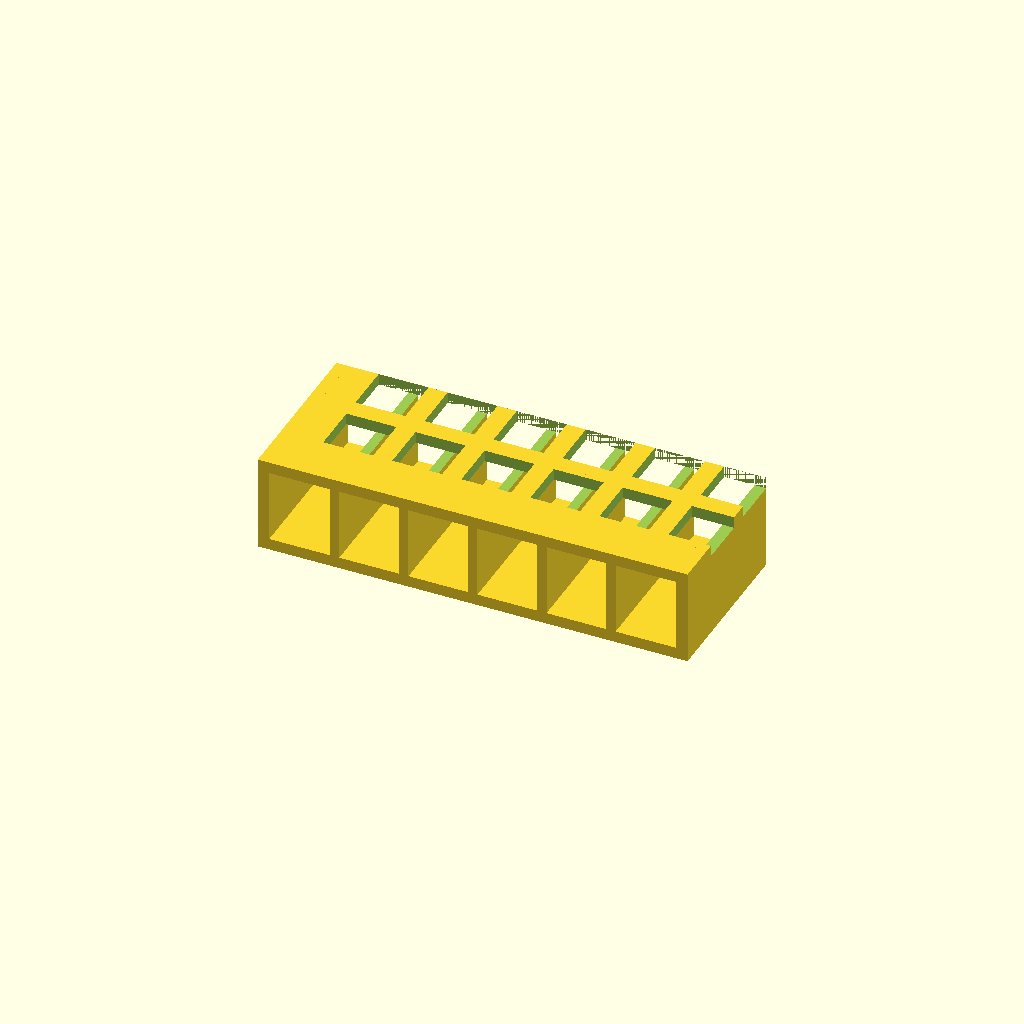
Cell 1: the model at its default parameters.
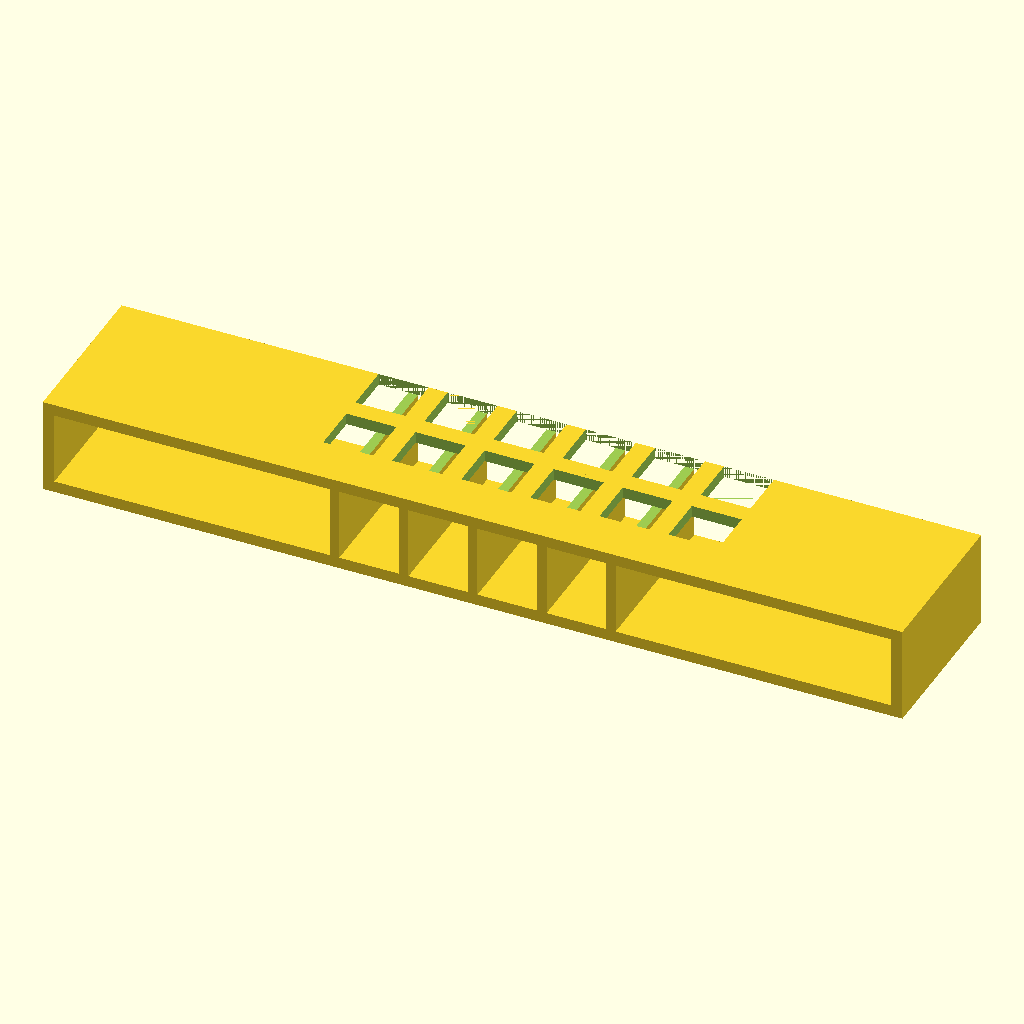
Cell 2: base_width_x = 224 (everything else at default).
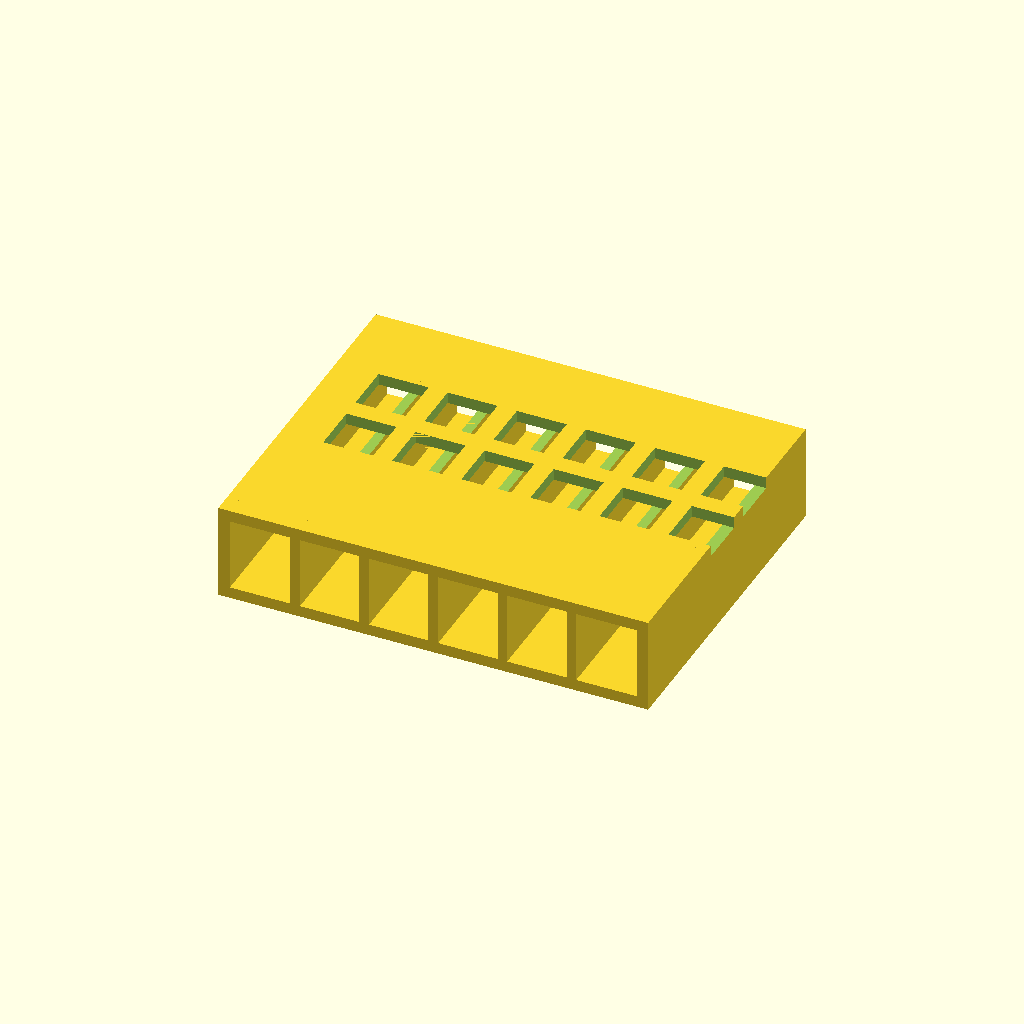
Cell 3: base_depth_y = 88 (everything else at default).
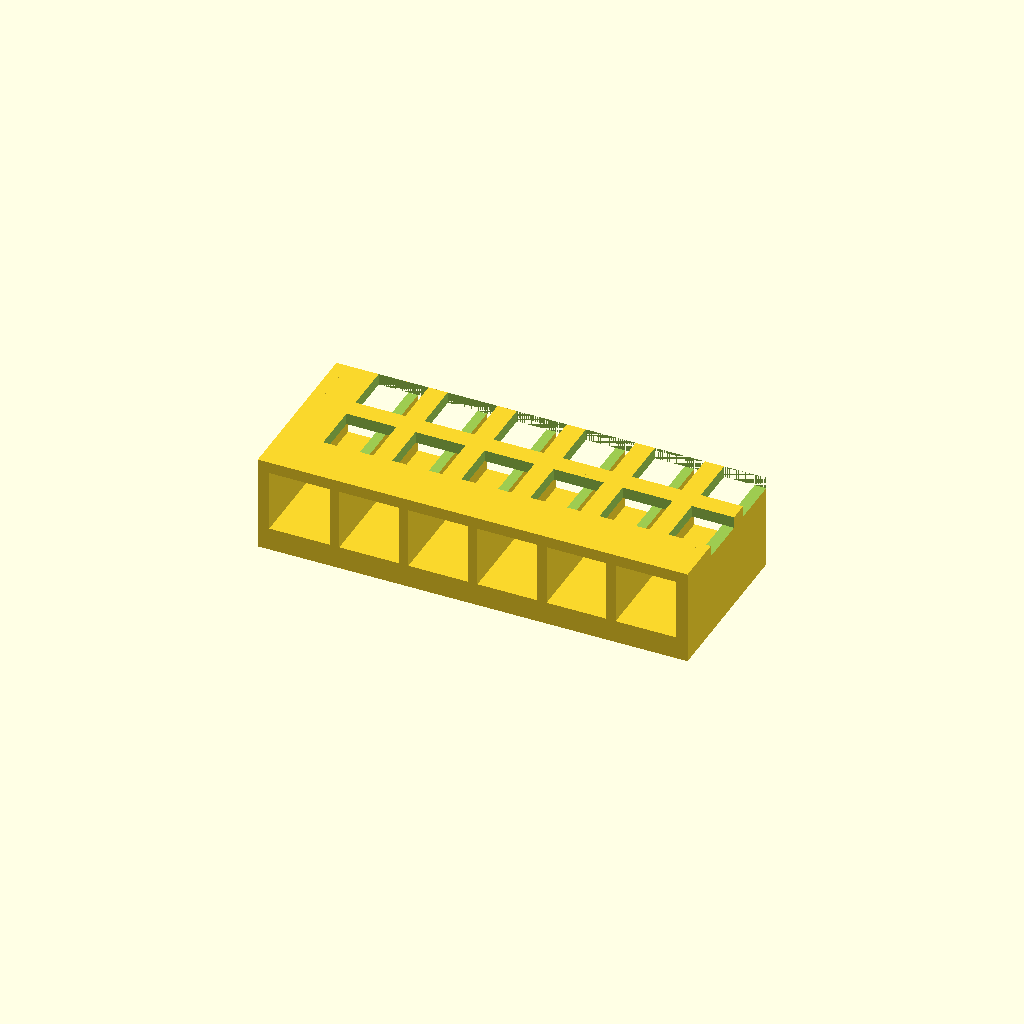
Cell 4 — base_thickness set to 6, the other parameters unchanged.
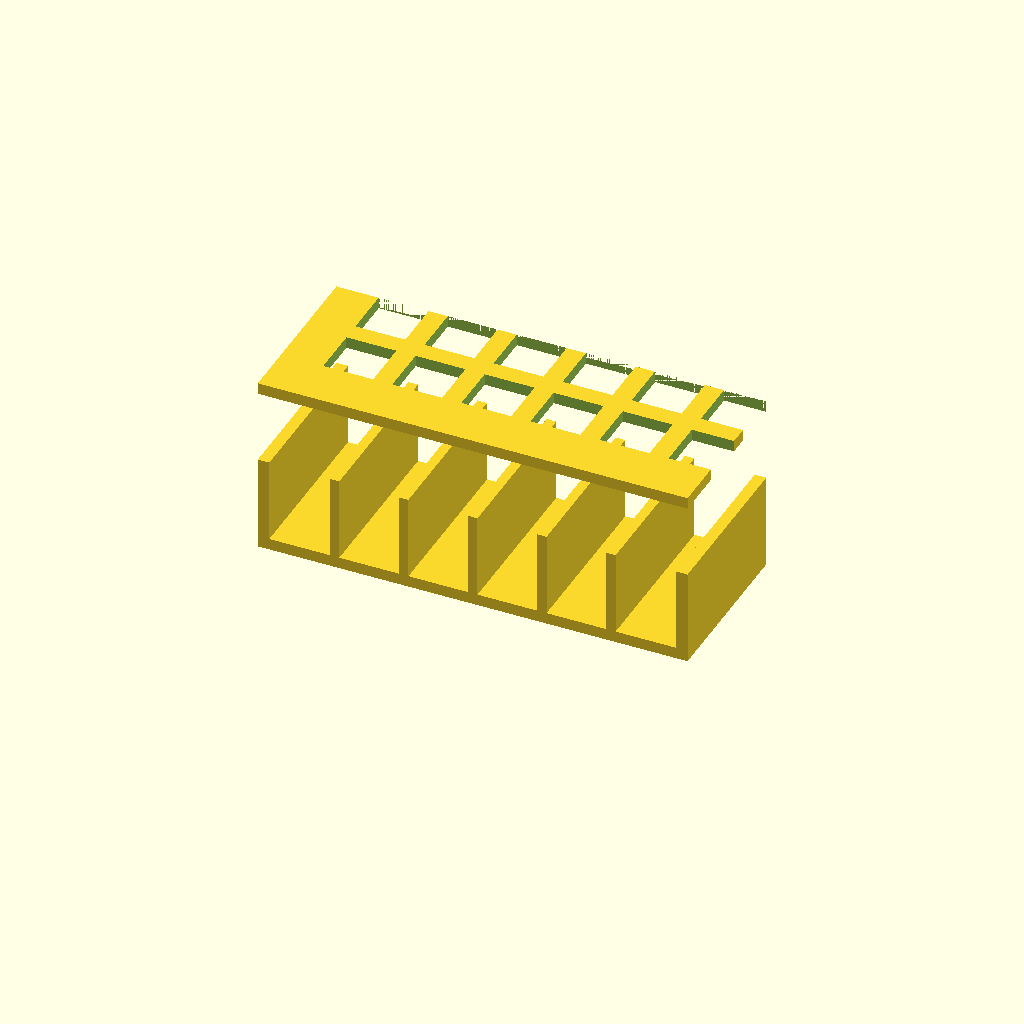
Cell 5: the same model with deck_z_start = 44.
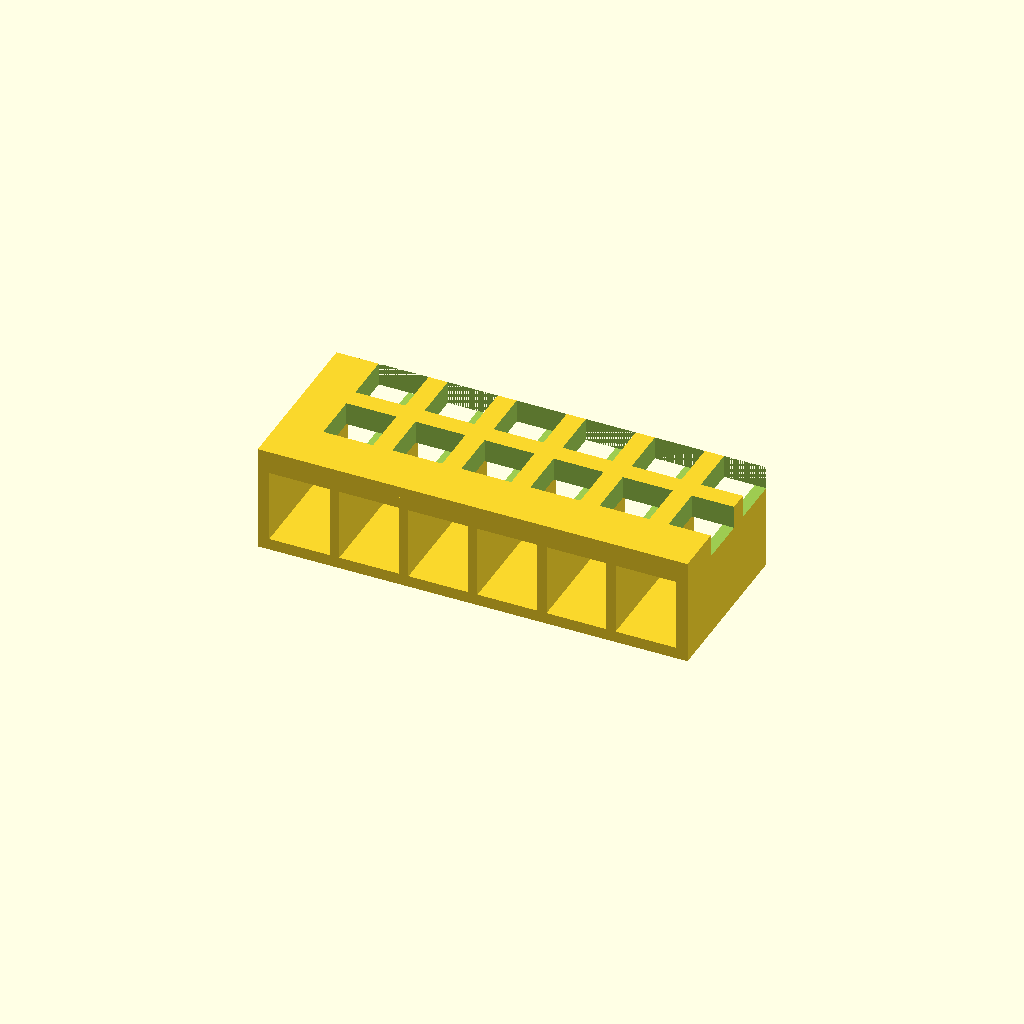
Cell 6 — deck_thickness set to 6, the other parameters unchanged.
One fixed orthographic camera (rotation 55°, 0°, 25°; colour scheme Cornfield) for every cell.
OpenSCAD source file bench/heldout/harness/bench/results/r4-gemma26b-std/code/tiiny_google_gemma-4-26B-A4B-it/cuvette_rack_2x6_s0_a0.scad:
// --- Dimensions ---
base_width_x = 112;          // X dimension of base and deck
base_depth_y = 44;           // Y dimension of base and deck
base_thickness = 3;          // Thickness of base plate
deck_z_start = 22;           // Z position where deck starts
deck_thickness = 3;          // Thickness of deck plate
total_height = 25;           // Total height of the rack

wall_end_thickness = 3;       // Thickness of the two end walls
wall_rib_thickness = 2.5;     // Thickness of the five internal ribs
wall_depth = 44;             // Depth of the walls (Y direction)

// Hole dimensions
hole_size = 13;              // Size of the square cuvette holes
hole_spacing_x = 18;         // Center-to-center spacing X
hole_spacing_y = 18;         // Center-to-center spacing Y
holes_per_row = 6;           // Number of holes along X
rows = 2;                    // Number of rows along Y

// --- Constants ---
$fn = 64;

// --- Helper Modules ---

// Module to create the main structural body
module rack_structure() {
    union() {
        // Base Plate
        translate([-base_width_x/2, -base_depth_y/2, 0])
            cube([base_width_x, base_depth_y, base_thickness]);
        
        // Deck Plate
        translate([-base_width_x/2, -base_depth_y/2, deck_z_start])
            cube([base_width_x, base_depth_y, deck_thickness]);
        
        // End Walls (Flush with short ends)
        // Left Wall
        translate([-base_width_x/2, -base_depth_y/2, 0])
            cube([wall_end_thickness, base_depth_y, total_height]);
        // Right Wall
        translate([base_width_x/2 - wall_end_thickness, -base_depth_y/2, 0])
            cube([wall_end_thickness, base_depth_y, total_height]);
            
        // Internal Ribs
        // Rib positions provided: -36, -18, 0, 18, 36
        for (rx = [-36, -18, 0, 18, 36]) {
            translate([rx - wall_rib_thickness/2, -base_depth_y/2, 0])
                cube([wall_rib_thickness, base_depth_y, total_height]);
        }
    }
}

// Module to create the holes to be subtracted
module holes_to_cut() {
    // Calculate starting offsets to ensure the grid is centered on the deck
    // The grid is 5 intervals of 18mm = 90mm total span.
    // The deck is 112mm. Offset = (112 - 90)/2 = 11.
    // However, the prompt says "18mm centre-to-center and centred on the deck".
    // We will calculate the center of the deck and place holes around it.
    
    for (i = [0 : holes_per_row - 1]) {
        for (j = [0 : rows - 1]) {
            // Calculate X position: center of deck + (i - (count-1)/2) * spacing
            x_pos = (i - (holes_per_row - 1) / 2.0) * hole_spacing_x;
            // Calculate Y position: center of deck + (j - (count-1)/2) * spacing
            y_pos = (j - (rows - 1) / 2.0) * hole_spacing_y;
            
            translate([x_pos, y_pos, deck_z_start - 0.01])
                cube([hole_size, hole_size, deck_thickness + 0.02]);
        }
    }
}

// --- Final Assembly ---

difference() {
    // The solid part
    rack_structure();
    
    // The holes cut through the deck
    holes_to_cut();
}
Parameter table extracted from the source (name, type, default, range or options):
base_width_x: number, default 112
base_depth_y: number, default 44
base_thickness: number, default 3
deck_z_start: number, default 22
deck_thickness: number, default 3
total_height: number, default 25
wall_end_thickness: number, default 3
wall_rib_thickness: number, default 2.5
wall_depth: number, default 44
hole_size: number, default 13
hole_spacing_x: number, default 18
hole_spacing_y: number, default 18
holes_per_row: number, default 6
rows: number, default 2
